Run: headless pygame with SDL's dummy video driver; simulated clock (each Clock.tick advances the game by its frame time, no real sleeping); random seed 0; keys injected as events and as key.get_pressed() state; no mouse input.
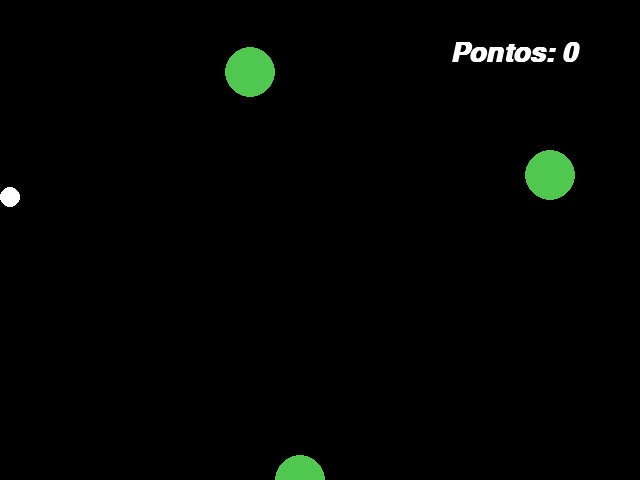
Frame 1 of 4 · flips 1–60 · no input
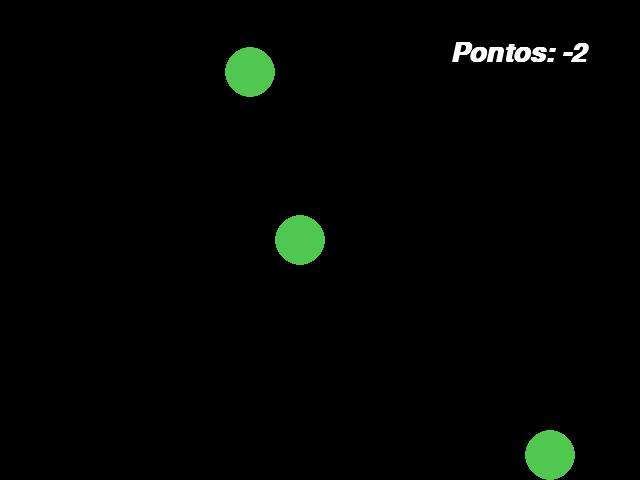
Frame 2 of 4 · flips 61–180 · tapped SPACE, RETURN · held RIGHT (→), D
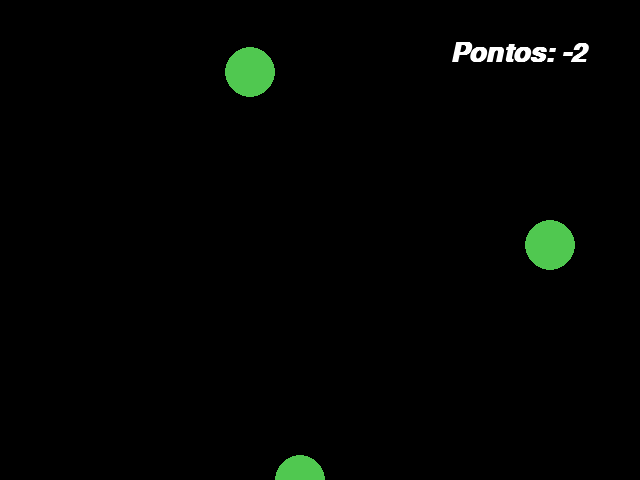
Frame 3 of 4 · flips 181–300 · held DOWN (↓), S
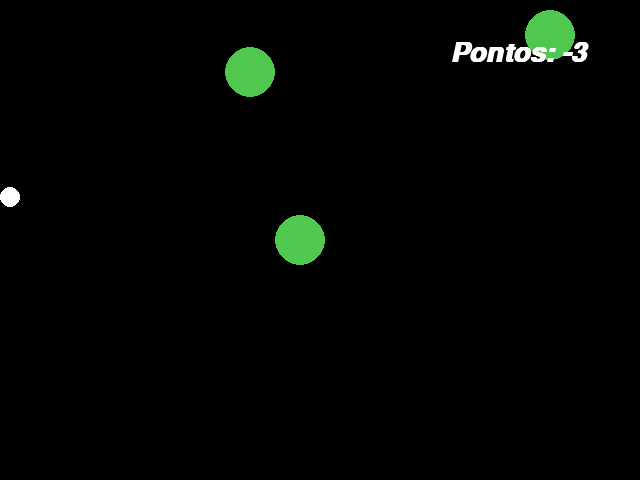
Frame 4 of 4 · flips 301–420 · held LEFT (←), A, UP (↑), W

The pygame program that drew these frames:

import pygame
import random
import os;
from pygame.locals import *
from sys import exit;
from random import randint

pygame.init()

# declaraçao de variaveis

#cores

PRETO = (0,0,0)
BRANCO = (255,255,255)

# DIMENSOES DA JANELA

largura = 640
altura = 480

# movimento das bolas

xb = 10
yb = random.randint(0,400)

xv = 250
yv = 80

xv1 = 50
yv1 = 200

xv2 = 300
yv2 = 150

xv3 = 550
yv3 = 70
pontos = 0
fonte = pygame.font.SysFont('arial', 40, True, True)
comandos = pygame.key.get_pressed();
relogio = pygame.time.Clock()
tela = pygame.display.set_mode((largura, altura))
pygame.display.set_caption ('Chuva de Bolas')



#criando um loop infinito

while True:
    
    relogio.tick(10)
    tela.fill((0,0,0)) # pércepcao do movimento do circulo
    mensagem = f'Pontos: {pontos}'
    texto_formatado = fonte.render(mensagem, True, (255,255,255))
    for event in pygame.event.get(): # LOO´DE CONTROLE DE EVENTO
        if event.type == QUIT:
            pygame.quit() #terminando a aplicaçao pygame    
            exit()
                    
    if pygame.key.get_pressed()[K_a]:
          xb = xb - 10
    if pygame.key.get_pressed()[K_d]:
          xb = xb + 10
    if pygame.key.get_pressed()[K_w]:
          yb = yb - 10 
    if pygame.key.get_pressed()[K_s]:
          yb = yb + 10
    
    # contrução de linhas e da bola
    
    bola_verde1 = pygame.draw.circle(tela, (80,200,80), (xv,yv),25)
    if yv>= altura:
        yv = 0
    yv = yv + 8
    
    bola_verde2 = pygame.draw.circle(tela, (80,200,80), (xv1,yv1),25)
    if yv1>= altura:
        ya1 = 0
    yv1 = yv1 + 10
    
    bola_verde3 = pygame.draw.circle(tela, (80,200,80), (xv2,yv2),25)
    if yv2>= altura:
        yv2 = 0
    yv2 = yv2 + 30
    
    bola_verde4 = pygame.draw.circle(tela, (80,200,80), (xv3,yv3),25)
    if yv3>= altura:
        yv3 = 0
    yv3 = yv3 + 35
    
        
    bola_branca = pygame.draw.circle(tela, (255,255,255), (xb,yb), 10)
 
           
    if bola_branca.colliderect(bola_verde1):
          print('colidiu')
          pontos = pontos - 1
    if bola_branca.colliderect(bola_verde2):
          print('colidiu')
          pontos = pontos - 1
    if bola_branca.colliderect(bola_verde3):
          print('colidiu')
          pontos = pontos - 1 
    if bola_branca.colliderect(bola_verde4):
          print('colidiu')
          pontos = pontos - 1
    tela.blit(texto_formatado,(450,40))
    pygame.display.update() # atualiza o jogo
    
